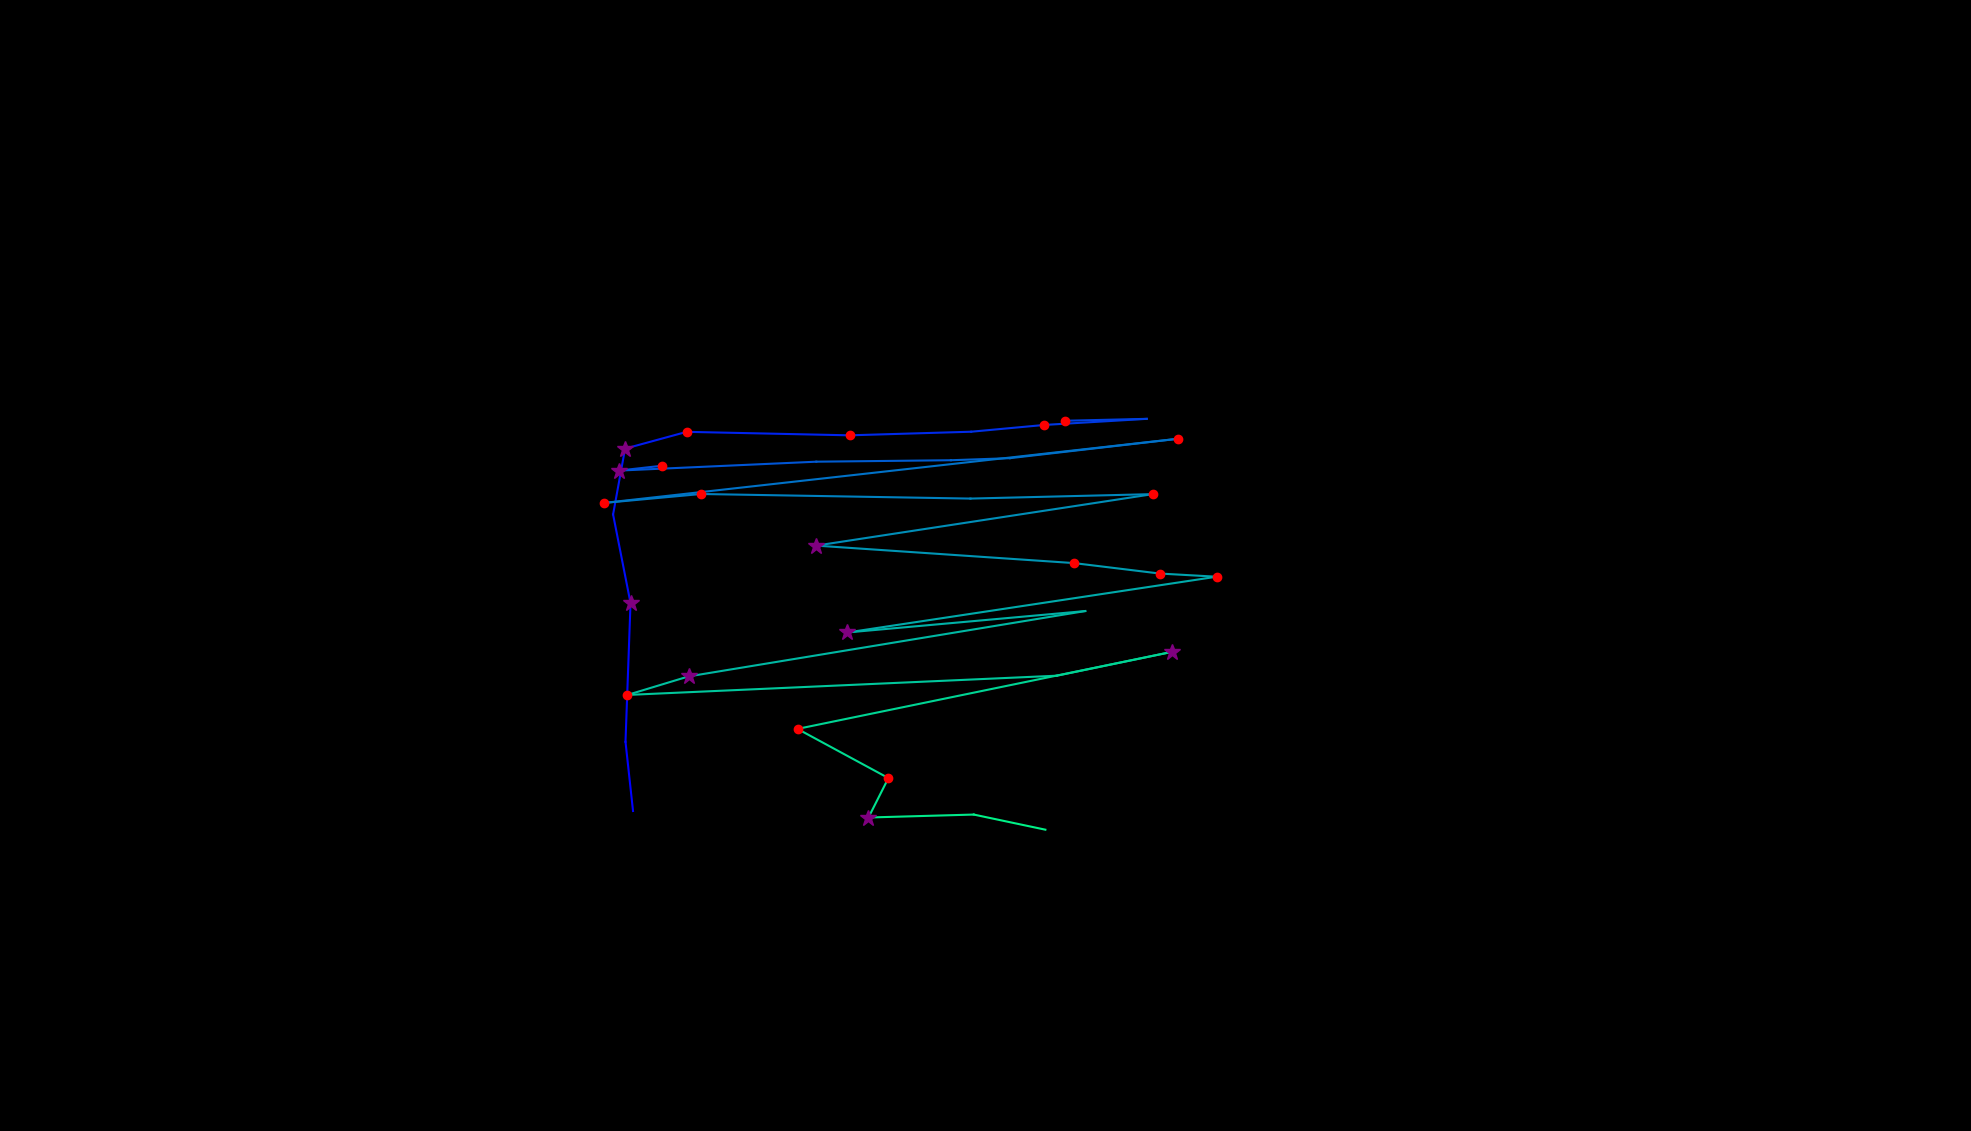

Source data for this figure (header and first rows):
, fixation_id, timestamp, avg_gaze_x, avg_gaze_y, duration
0, 108.0, 33269, 822.1, 415.6, 96.4
1, 109.0, 33449, 812.3, 505.4, 96.4
2, 110.0, 33654, 818.9, 685.6, 373.5
3, 111.0, 34112, 796.2, 800.7, 108.4
4, 112.0, 34269, 811.8, 886.2, 277.1
5, 113.0, 34678, 891.8, 908, 156.6
6, 114.0, 34871, 1103, 903.5, 120.5
7, 115.0, 35076, 1261, 908.1, 108.4
8, 116.0, 35245, 1356, 917, 180.7
9, 117.0, 35630, 1489, 924.9, 48.2
10, 118.0, 35811, 1383, 922.4, 120.5
11, 120.0, 36257, 859.5, 863.9, 120.5
12, 121.0, 36402, 803.3, 857.7, 289.2
13, 122.0, 36763, 1060, 869.2, 108.4
14, 123.0, 36932, 1235, 871.1, 108.4
15, 124.0, 37100, 1312, 873.8, 108.4
16, 125.0, 37257, 1530, 899, 180.7
17, 126.0, 37703, 784.2, 815.6, 216.9
18, 127.0, 37944, 910.5, 827.3, 120.5
19, 128.0, 38161, 1260, 821.3, 108.4
20, 129.0, 38354, 1497, 827.1, 144.6
21, 130.0, 38667, 1060, 760.2, 277.1
22, 131.0, 38992, 1395, 737.5, 241
23, 132.0, 39281, 1506, 724, 180.7
24, 133.0, 39486, 1580, 719.9, 120.5
25, 134.0, 39703, 1101, 647.5, 397.6
26, 135.0, 40209, 1409, 675.3, 96.4
27, 136.0, 40402, 894.2, 590.4, 277.1
28, 137.0, 40703, 814.8, 566.3, 228.9
29, 138.0, 41029, 1373, 591.3, 108.4
30, 139.0, 41233, 1523, 622.3, 313.3
31, 140.0, 41691, 1036, 522.2, 228.9
32, 141.0, 41968, 1154, 458.4, 241
33, 142.0, 42282, 1128, 407.1, 313.3
34, 143.0, 42679, 1265, 411, 96.4
35, 144.0, 42860, 1358, 391.3, 0.0
